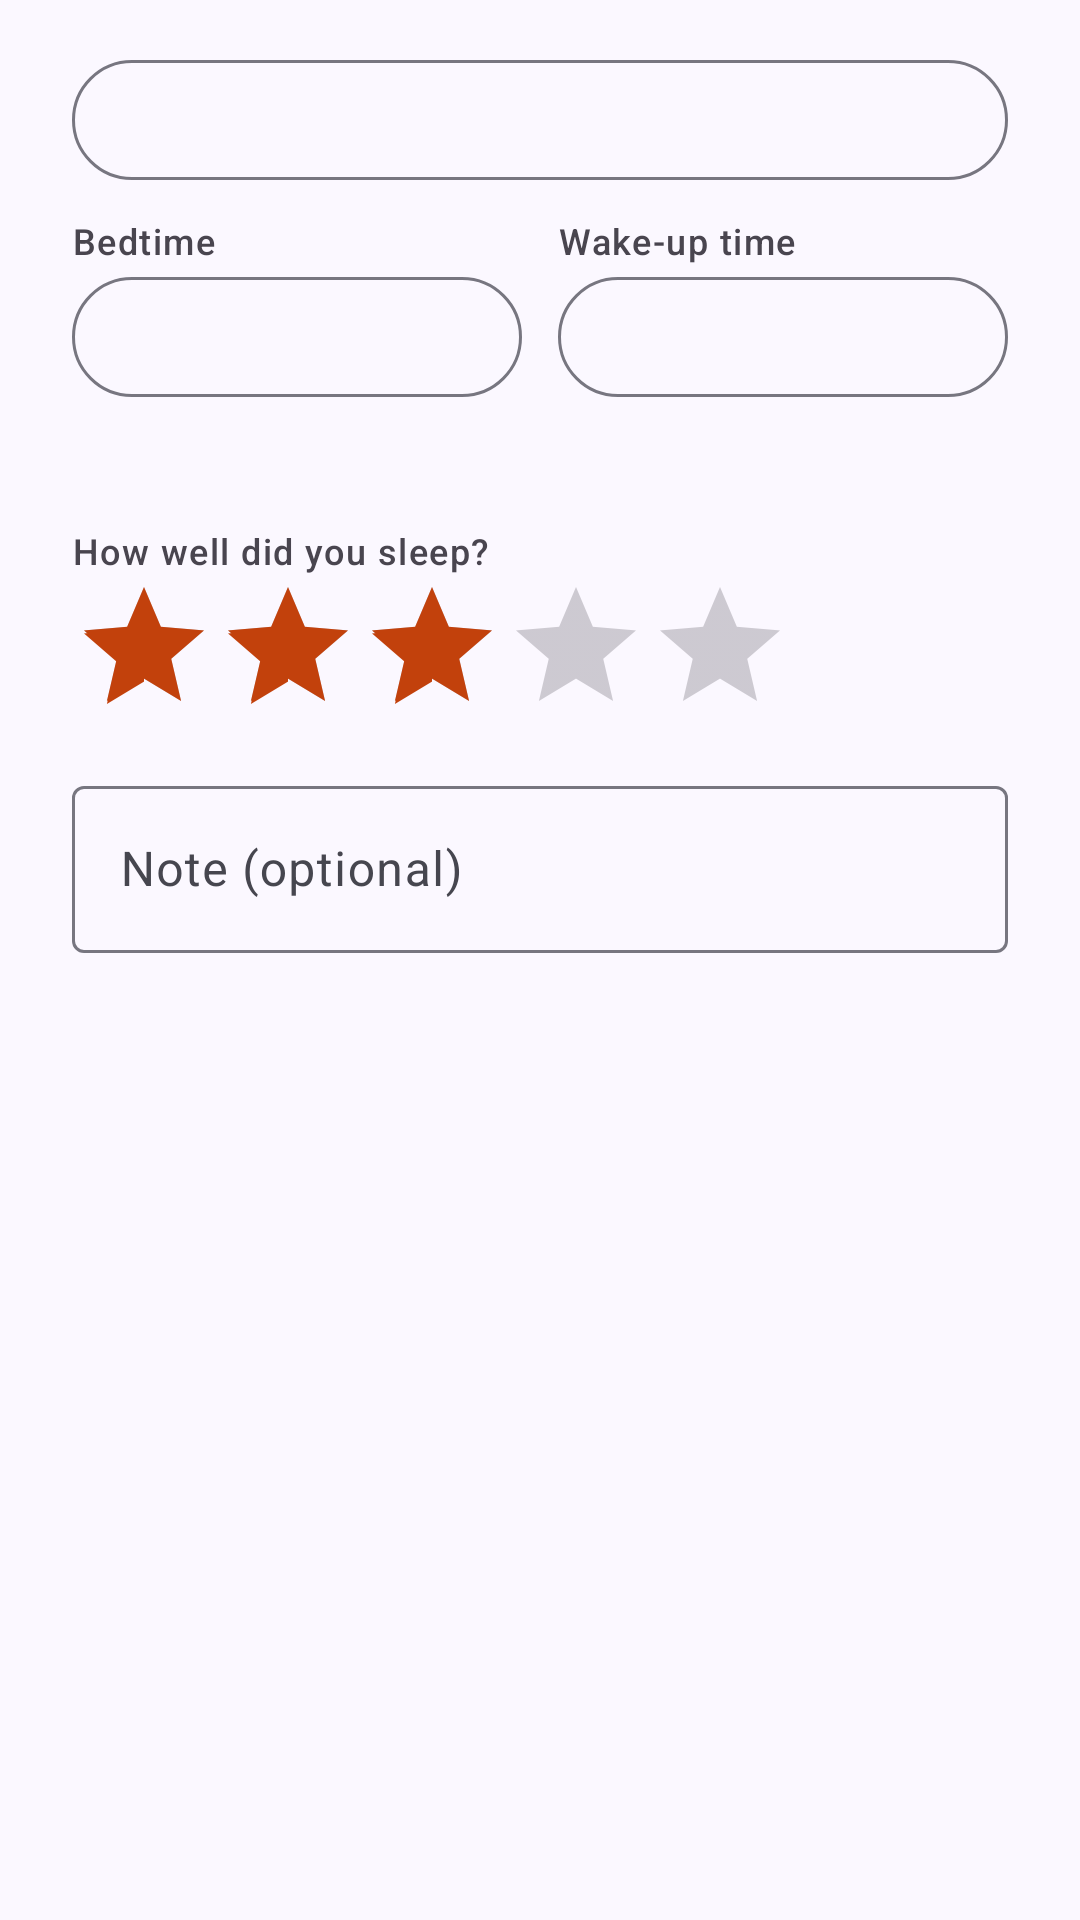

Here is an Android app screen rendered from its layout file. Give the layout XML and the strings, colors and styles it references.
<!-- AndroidManifest.xml: application theme Theme.TimeTracker -->
<!-- res/layout/dialog_sleep.xml -->
<?xml version="1.0" encoding="utf-8"?>
<LinearLayout xmlns:android="http://schemas.android.com/apk/res/android"
    xmlns:app="http://schemas.android.com/apk/res-auto"
    android:layout_width="match_parent"
    android:layout_height="wrap_content"
    android:orientation="vertical"
    android:paddingHorizontal="24dp"
    android:paddingTop="16dp">

    <com.google.android.material.button.MaterialButton
        android:id="@+id/wakeDateButton"
        style="@style/Widget.Material3.Button.OutlinedButton.Icon"
        android:layout_width="match_parent"
        android:layout_height="wrap_content"
        app:icon="@drawable/ic_calendar" />

    <LinearLayout
        android:layout_width="match_parent"
        android:layout_height="wrap_content"
        android:layout_marginTop="8dp"
        android:orientation="horizontal">

        <LinearLayout
            android:layout_width="0dp"
            android:layout_height="wrap_content"
            android:layout_weight="1"
            android:orientation="vertical">

            <TextView
                android:layout_width="wrap_content"
                android:layout_height="wrap_content"
                android:text="@string/sleep_bedtime"
                android:textAppearance="?attr/textAppearanceLabelMedium" />

            <com.google.android.material.button.MaterialButton
                android:id="@+id/bedtimeButton"
                style="@style/Widget.Material3.Button.OutlinedButton"
                android:layout_width="match_parent"
                android:layout_height="wrap_content" />
        </LinearLayout>

        <LinearLayout
            android:layout_width="0dp"
            android:layout_height="wrap_content"
            android:layout_marginStart="12dp"
            android:layout_weight="1"
            android:orientation="vertical">

            <TextView
                android:layout_width="wrap_content"
                android:layout_height="wrap_content"
                android:text="@string/sleep_wake_time"
                android:textAppearance="?attr/textAppearanceLabelMedium" />

            <com.google.android.material.button.MaterialButton
                android:id="@+id/wakeTimeButton"
                style="@style/Widget.Material3.Button.OutlinedButton"
                android:layout_width="match_parent"
                android:layout_height="wrap_content" />
        </LinearLayout>
    </LinearLayout>

    <TextView
        android:id="@+id/durationText"
        android:layout_width="wrap_content"
        android:layout_height="wrap_content"
        android:layout_marginTop="8dp"
        android:textAppearance="?attr/textAppearanceBodyMedium" />

    <TextView
        android:layout_width="wrap_content"
        android:layout_height="wrap_content"
        android:layout_marginTop="12dp"
        android:text="@string/sleep_quality"
        android:textAppearance="?attr/textAppearanceLabelMedium" />

    <RatingBar
        android:id="@+id/qualityBar"
        android:layout_width="wrap_content"
        android:layout_height="wrap_content"
        android:numStars="5"
        android:rating="3"
        android:stepSize="1" />

    <com.google.android.material.textfield.TextInputLayout
        android:id="@+id/noteLayout"
        style="@style/Widget.Material3.TextInputLayout.OutlinedBox"
        android:layout_width="match_parent"
        android:layout_height="wrap_content"
        android:layout_marginTop="8dp"
        android:hint="@string/hint_sleep_note">

        <com.google.android.material.textfield.TextInputEditText
            android:id="@+id/noteInput"
            android:layout_width="match_parent"
            android:layout_height="wrap_content"
            android:inputType="textCapSentences"
            android:maxLines="2" />
    </com.google.android.material.textfield.TextInputLayout>
</LinearLayout>
<!-- resources referenced by this layout -->
<resources>
  <string name="hint_sleep_note">Note (optional)</string>
  <string name="sleep_bedtime">Bedtime</string>
  <string name="sleep_quality">How well did you sleep?</string>
  <string name="sleep_wake_time">Wake-up time</string>
  <style name="Theme.TimeTracker" parent="Base.Theme.TimeTracker" />
  <style name="Base.Theme.TimeTracker" parent="Theme.Material3.DayNight.NoActionBar">
          <item name="colorPrimary">@color/md_primary</item>
          <item name="colorOnPrimary">@color/md_on_primary</item>
          <item name="colorPrimaryContainer">@color/md_primary_container</item>
          <item name="colorOnPrimaryContainer">@color/md_on_primary_container</item>
  
          <item name="colorSecondary">@color/md_secondary</item>
          <item name="colorOnSecondary">@color/md_on_secondary</item>
          <item name="colorSecondaryContainer">@color/md_secondary_container</item>
          <item name="colorOnSecondaryContainer">@color/md_on_secondary_container</item>
  
          <item name="colorTertiary">@color/md_tertiary</item>
          <item name="colorOnTertiary">@color/md_on_tertiary</item>
          <item name="colorTertiaryContainer">@color/md_tertiary_container</item>
          <item name="colorOnTertiaryContainer">@color/md_on_tertiary_container</item>
  
          <item name="colorError">@color/md_error</item>
          <item name="colorOnError">@color/md_on_error</item>
          <item name="colorErrorContainer">@color/md_error_container</item>
          <item name="colorOnErrorContainer">@color/md_on_error_container</item>
  
          <item name="android:colorBackground">@color/md_background</item>
          <item name="colorOnBackground">@color/md_on_background</item>
          <item name="colorSurface">@color/md_surface</item>
          <item name="colorOnSurface">@color/md_on_surface</item>
          <item name="colorSurfaceVariant">@color/md_surface_variant</item>
          <item name="colorOnSurfaceVariant">@color/md_on_surface_variant</item>
          <item name="colorOutline">@color/md_outline</item>
          <item name="colorOutlineVariant">@color/md_outline_variant</item>
  
          <item name="colorSurfaceContainerLowest">@color/md_surface_container_lowest</item>
          <item name="colorSurfaceContainerLow">@color/md_surface_container_low</item>
          <item name="colorSurfaceContainer">@color/md_surface_container</item>
          <item name="colorSurfaceContainerHigh">@color/md_surface_container_high</item>
          <item name="colorSurfaceContainerHighest">@color/md_surface_container_highest</item>
      </style>
  <color name="md_primary">#4F46E5</color>
  <color name="md_on_primary">#FFFFFF</color>
  <color name="md_primary_container">#E0E0FF</color>
  <color name="md_on_primary_container">#13126B</color>
  <color name="md_secondary">#C2410C</color>
  <color name="md_on_secondary">#FFFFFF</color>
  <color name="md_secondary_container">#FFDBC8</color>
  <color name="md_on_secondary_container">#341100</color>
  <color name="md_tertiary">#047857</color>
  <color name="md_on_tertiary">#FFFFFF</color>
  <color name="md_tertiary_container">#C6F6D5</color>
  <color name="md_on_tertiary_container">#00391F</color>
  <color name="md_error">#BA1A1A</color>
  <color name="md_on_error">#FFFFFF</color>
  <color name="md_error_container">#FFDAD6</color>
  <color name="md_on_error_container">#410002</color>
  <color name="md_background">#FBF8FF</color>
  <color name="md_on_background">#1B1B21</color>
  <color name="md_surface">#FBF8FF</color>
  <color name="md_on_surface">#1B1B21</color>
  <color name="md_surface_variant">#E4E1EC</color>
  <color name="md_on_surface_variant">#46464F</color>
  <color name="md_outline">#777680</color>
  <color name="md_outline_variant">#C7C5D0</color>
  <color name="md_surface_container_lowest">#FFFFFF</color>
  <color name="md_surface_container_low">#F5F2FA</color>
  <color name="md_surface_container">#EFEDF4</color>
  <color name="md_surface_container_high">#E9E7EF</color>
  <color name="md_surface_container_highest">#E4E1E9</color>
</resources>
